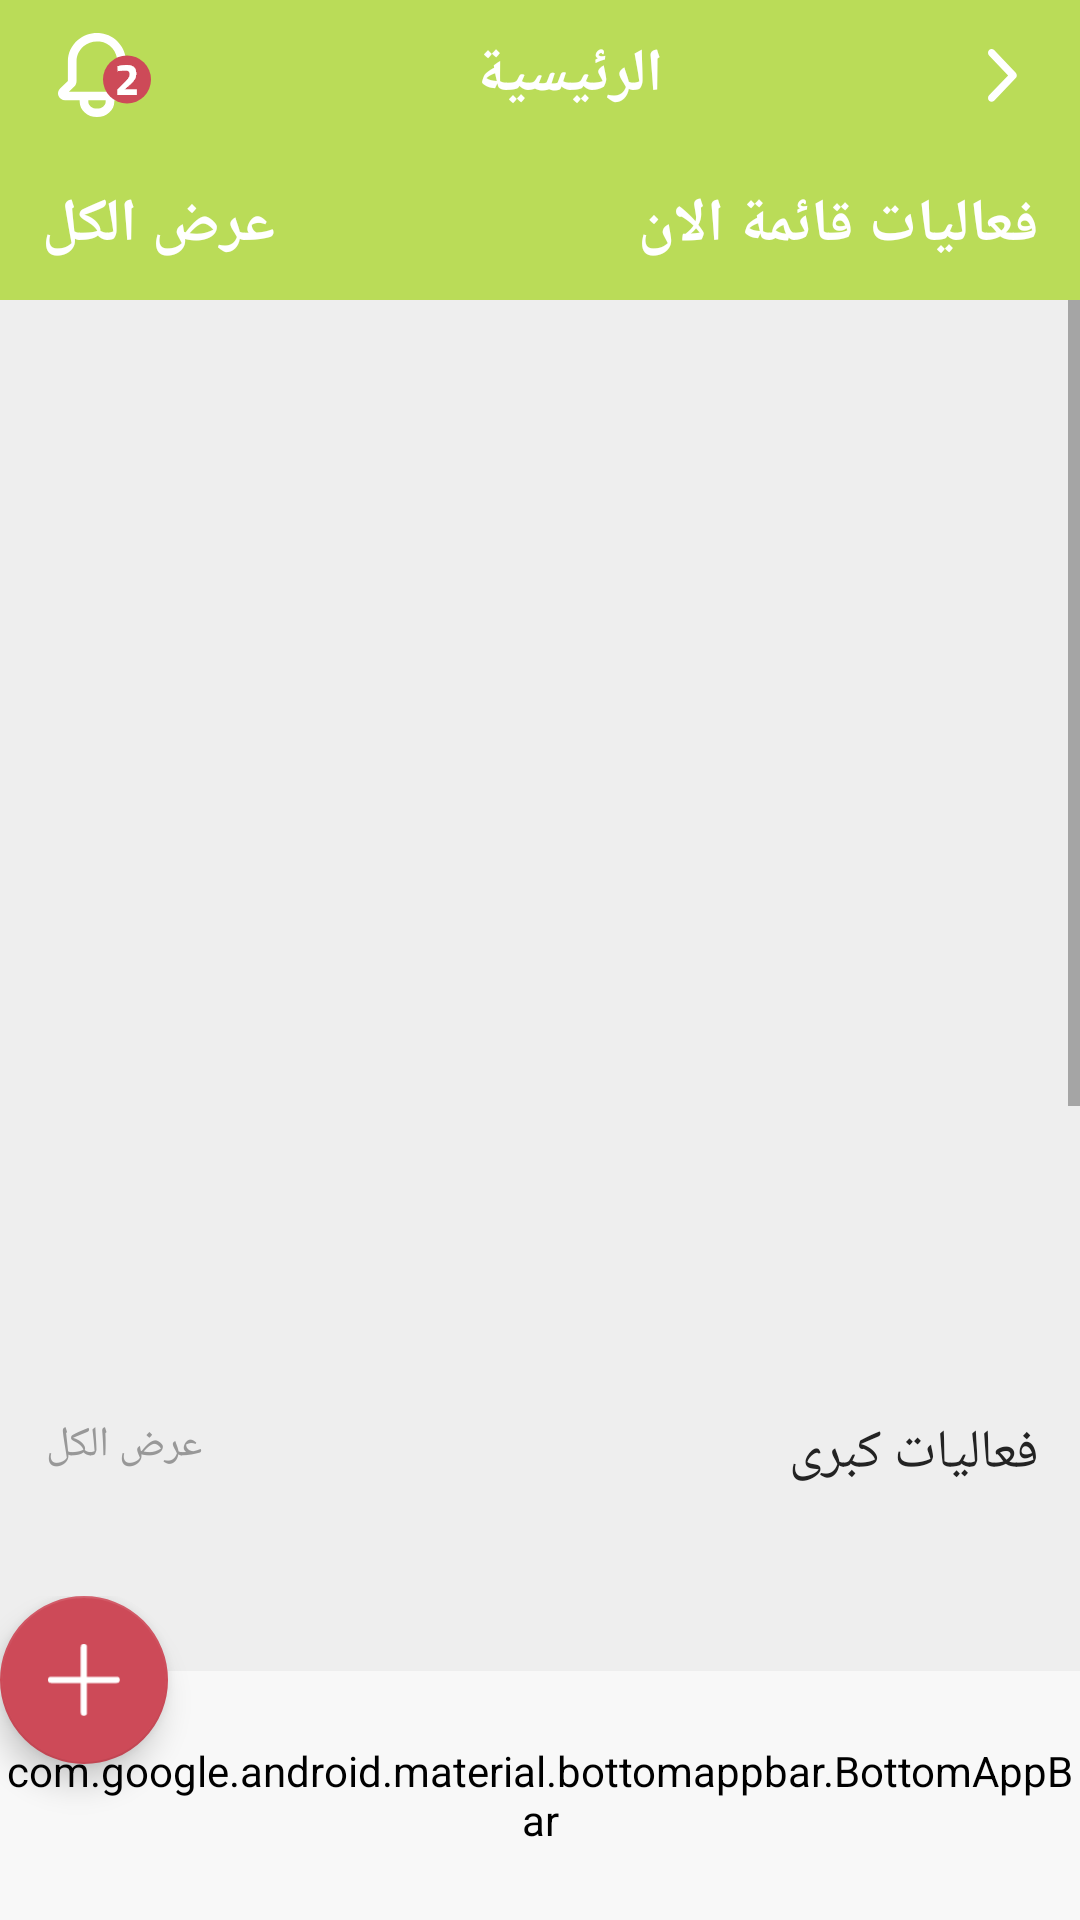

Here is an Android app screen rendered from its layout file. Give the layout XML and the strings, colors and styles it references.
<!-- AndroidManifest.xml: application theme AppTheme -->
<!-- res/layout/activity_home.xml -->
<?xml version="1.0" encoding="utf-8"?>
<androidx.constraintlayout.widget.ConstraintLayout
    xmlns:android="http://schemas.android.com/apk/res/android"
    xmlns:app="http://schemas.android.com/apk/res-auto"
    xmlns:tools="http://schemas.android.com/tools"
    android:layout_width="match_parent"
    android:layout_height="match_parent"
    tools:context=".Home">

    <include
        android:id="@+id/appbar"
        layout="@layout/appbar" />

    <androidx.constraintlayout.widget.ConstraintLayout
        android:id="@+id/appbar_text"
        android:layout_width="match_parent"
        android:layout_height="50dp"
        android:background="#BADC58"
        app:layout_constraintBottom_toBottomOf="parent"
        app:layout_constraintEnd_toEndOf="parent"
        app:layout_constraintStart_toStartOf="parent"
        app:layout_constraintTop_toBottomOf="@id/appbar"
        app:layout_constraintVertical_bias="0">

        <TextView
            android:layout_width="wrap_content"
            android:layout_height="wrap_content"
            android:text="فعاليات قائمة الان"
            android:textColor="#FFFFFF"
            android:textSize="20dp"
            android:textStyle="bold"
            app:layout_constraintBottom_toBottomOf="parent"
            app:layout_constraintEnd_toEndOf="parent"
            app:layout_constraintHorizontal_bias="0.94"
            app:layout_constraintStart_toStartOf="parent"
            app:layout_constraintTop_toTopOf="parent"
            app:layout_constraintVertical_bias="0.5" />

        <TextView
            android:layout_width="wrap_content"
            android:layout_height="wrap_content"
            android:text="عرض الكل"
            android:textColor="#FFFFFF"
            android:textSize="20dp"
            android:textStyle="bold"
            app:layout_constraintBottom_toBottomOf="parent"
            app:layout_constraintEnd_toEndOf="parent"
            app:layout_constraintHorizontal_bias="0.05"
            app:layout_constraintStart_toStartOf="parent"
            app:layout_constraintTop_toTopOf="parent"
            app:layout_constraintVertical_bias="0.5"
            android:onClick="Show_all_Events"
            />
    </androidx.constraintlayout.widget.ConstraintLayout>

        <ScrollView
            android:layout_width="match_parent"
            android:layout_height="0dp"
            android:background="#EEEEEE"
            app:layout_constraintTop_toBottomOf="@id/appbar_text">

            <androidx.constraintlayout.widget.ConstraintLayout
                android:layout_width="match_parent"
                android:layout_height="wrap_content">

                <LinearLayout
                    android:id="@+id/linearlayout_1"
                    android:layout_width="match_parent"
                    android:layout_height="347dp"
                    app:layout_constraintBottom_toBottomOf="parent"
                    app:layout_constraintEnd_toEndOf="parent"
                    app:layout_constraintStart_toStartOf="parent"
                    app:layout_constraintTop_toTopOf="parent"
                    app:layout_constraintVertical_bias="0.0"
                    android:orientation="horizontal"
                    >

                    <androidx.recyclerview.widget.RecyclerView
                        android:id="@+id/recyclerView"
                        android:layout_width="wrap_content"
                        android:layout_height="wrap_content"
                        >
                    </androidx.recyclerview.widget.RecyclerView>
                </LinearLayout>

                <TextView
                    android:id="@+id/text_f3alyat"
                    android:layout_width="wrap_content"
                    android:layout_height="wrap_content"
                    android:text="فعاليات كبرى"
                    android:textColor="#232323"
                    android:textSize="18dp"
                    app:layout_constraintBottom_toBottomOf="parent"
                    app:layout_constraintEnd_toEndOf="parent"
                    app:layout_constraintHorizontal_bias="0.95"
                    app:layout_constraintStart_toStartOf="parent"
                    app:layout_constraintTop_toBottomOf="@+id/linearlayout_1"
                    app:layout_constraintVertical_bias="0"
                    android:layout_marginTop="25dp"
                    />

                <TextView
                    android:id="@+id/text_showAll"
                    android:layout_width="wrap_content"
                    android:layout_height="wrap_content"
                    android:text="عرض الكل"
                    android:textColor="#989898"
                    android:textSize="14dp"
                    app:layout_constraintBottom_toBottomOf="parent"
                    app:layout_constraintEnd_toEndOf="parent"
                    app:layout_constraintHorizontal_bias="0.05"
                    app:layout_constraintStart_toStartOf="parent"
                    app:layout_constraintTop_toBottomOf="@+id/linearlayout_1"
                    app:layout_constraintVertical_bias="0.0"
                    android:layout_marginTop="25dp"
                    android:onClick="Show_all_BigEvents"
                    />

                <LinearLayout
                    android:id="@+id/linearlayout_2"
                    android:layout_width="match_parent"
                    android:layout_height="253dp"
                    app:layout_constraintBottom_toBottomOf="parent"
                    app:layout_constraintEnd_toEndOf="parent"
                    app:layout_constraintStart_toStartOf="parent"
                    app:layout_constraintTop_toBottomOf="@id/text_showAll"
                    app:layout_constraintVertical_bias="0"
                    android:orientation="horizontal"
                    android:layout_marginTop="15dp"
                    >

                    <androidx.recyclerview.widget.RecyclerView
                        android:id="@+id/recyclerView_2"
                        android:layout_width="wrap_content"
                        android:layout_height="wrap_content"
                        >
                    </androidx.recyclerview.widget.RecyclerView>
                </LinearLayout>

                <TextView
                    android:id="@+id/text_f3alyat_2"
                    android:layout_width="wrap_content"
                    android:layout_height="wrap_content"
                    android:text="فعاليات صغرى"
                    android:textColor="#232323"
                    android:textSize="18dp"
                    app:layout_constraintBottom_toBottomOf="parent"
                    app:layout_constraintEnd_toEndOf="parent"
                    app:layout_constraintHorizontal_bias="0.95"
                    app:layout_constraintStart_toStartOf="parent"
                    app:layout_constraintTop_toBottomOf="@+id/linearlayout_2"
                    app:layout_constraintVertical_bias="0"
                    android:layout_marginTop="25dp"
                    />

                <TextView
                    android:id="@+id/text_showAll_2"
                    android:layout_width="wrap_content"
                    android:layout_height="wrap_content"
                    android:text="عرض الكل"
                    android:textColor="#989898"
                    android:textSize="14dp"
                    app:layout_constraintBottom_toBottomOf="parent"
                    app:layout_constraintEnd_toEndOf="parent"
                    app:layout_constraintHorizontal_bias="0.05"
                    app:layout_constraintStart_toStartOf="parent"
                    app:layout_constraintTop_toBottomOf="@+id/linearlayout_2"
                    app:layout_constraintVertical_bias="0.0"
                    android:layout_marginTop="25dp"
                    android:onClick="Show_all_SmallEvents"
                    />

                <LinearLayout
                    android:id="@+id/linearlayout_3"
                    android:layout_width="match_parent"
                    android:layout_height="253dp"
                    app:layout_constraintBottom_toBottomOf="parent"
                    app:layout_constraintEnd_toEndOf="parent"
                    app:layout_constraintStart_toStartOf="parent"
                    app:layout_constraintTop_toBottomOf="@id/text_showAll_2"
                    app:layout_constraintVertical_bias="0"
                    android:orientation="horizontal"
                    android:layout_marginTop="15dp"
                    >

                    <androidx.recyclerview.widget.RecyclerView
                        android:id="@+id/recyclerView_3"
                        android:layout_width="wrap_content"
                        android:layout_height="wrap_content"
                        >
                    </androidx.recyclerview.widget.RecyclerView>
                </LinearLayout>

                <TextView
                    android:id="@+id/text_f3alyat_3"
                    android:layout_width="wrap_content"
                    android:layout_height="wrap_content"
                    android:text="فعاليات ترفيهية"
                    android:textColor="#232323"
                    android:textSize="18dp"
                    app:layout_constraintBottom_toBottomOf="parent"
                    app:layout_constraintEnd_toEndOf="parent"
                    app:layout_constraintHorizontal_bias="0.95"
                    app:layout_constraintStart_toStartOf="parent"
                    app:layout_constraintTop_toBottomOf="@+id/linearlayout_3"
                    app:layout_constraintVertical_bias="0.0"
                    android:layout_marginTop="25dp"
                    />

                <TextView
                    android:id="@+id/text_showAll_3"
                    android:layout_width="wrap_content"
                    android:layout_height="wrap_content"
                    android:text="عرض الكل"
                    android:textColor="#989898"
                    android:textSize="14dp"
                    app:layout_constraintBottom_toBottomOf="parent"
                    app:layout_constraintEnd_toEndOf="parent"
                    app:layout_constraintHorizontal_bias="0.05"
                    app:layout_constraintStart_toStartOf="parent"
                    app:layout_constraintTop_toBottomOf="@+id/linearlayout_3"
                    app:layout_constraintVertical_bias="0.0"
                    android:layout_marginTop="25dp"
                    android:onClick="Show_all_FunEvents"
                    />

                <LinearLayout
                    android:id="@+id/linearlayout_4"
                    android:layout_width="match_parent"
                    android:layout_height="253dp"
                    app:layout_constraintBottom_toBottomOf="parent"
                    app:layout_constraintEnd_toEndOf="parent"
                    app:layout_constraintStart_toStartOf="parent"
                    app:layout_constraintTop_toBottomOf="@id/text_f3alyat_3"
                    app:layout_constraintVertical_bias="0"
                    android:orientation="horizontal"
                    android:layout_marginBottom="250dp"
                    >



                    <androidx.recyclerview.widget.RecyclerView
                        android:id="@+id/recyclerView_4"
                        android:layout_width="wrap_content"
                        android:layout_height="wrap_content"
                        >
                    </androidx.recyclerview.widget.RecyclerView>
                </LinearLayout>

            </androidx.constraintlayout.widget.ConstraintLayout>
        </ScrollView>

    <include
        android:id="@+id/bottom_bar"
        layout="@layout/bottom_app_bar" />
</androidx.constraintlayout.widget.ConstraintLayout>
<!-- res/layout/appbar.xml (included above) -->
<?xml version="1.0" encoding="utf-8"?>
<androidx.coordinatorlayout.widget.CoordinatorLayout xmlns:android="http://schemas.android.com/apk/res/android"
    xmlns:app="http://schemas.android.com/apk/res-auto"
    xmlns:tools="http://schemas.android.com/tools"
    android:layout_width="match_parent"
    android:layout_height="wrap_content">

    <com.google.android.material.appbar.AppBarLayout
        android:id="@+id/appbar_layout"
        android:layout_width="match_parent"
        android:layout_height="50dp"
        android:background="#BADC58"
        app:layout_constraintEnd_toStartOf="parent"
        app:layout_constraintStart_toEndOf="parent"
        app:layout_constraintTop_toTopOf="parent">

        <androidx.constraintlayout.widget.ConstraintLayout
            android:layout_width="match_parent"
            android:layout_height="50dp">

            <ImageView
                android:id="@+id/image1"
                android:layout_width="wrap_content"
                android:layout_height="wrap_content"
                android:src="@drawable/group_3217"
                app:layout_constraintBottom_toBottomOf="parent"
                app:layout_constraintEnd_toEndOf="parent"
                app:layout_constraintHorizontal_bias="0.05"
                app:layout_constraintStart_toStartOf="parent"
                app:layout_constraintTop_toTopOf="parent" />

            <TextView
                android:id="@+id/appbar_title"
                android:layout_width="wrap_content"
                android:layout_height="wrap_content"
                android:text="الرئيسية"
                android:textColor="#FFFFFF"
                android:textSize="20dp"
                android:textStyle="bold"
                app:layout_constraintBottom_toBottomOf="parent"
                app:layout_constraintEnd_toStartOf="@id/image2"
                app:layout_constraintStart_toEndOf="@id/image1"
                app:layout_constraintTop_toTopOf="parent" />

            <ImageView
                android:id="@+id/image2"
                android:layout_width="wrap_content"
                android:layout_height="wrap_content"
                android:onClick="BACK"
                android:src="@drawable/group_1744"
                app:layout_constraintBottom_toBottomOf="parent"
                app:layout_constraintEnd_toEndOf="parent"
                app:layout_constraintHorizontal_bias="0.94"
                app:layout_constraintStart_toStartOf="parent"
                app:layout_constraintTop_toTopOf="parent" />

        </androidx.constraintlayout.widget.ConstraintLayout>

    </com.google.android.material.appbar.AppBarLayout>
</androidx.coordinatorlayout.widget.CoordinatorLayout>
<!-- res/layout/bottom_app_bar.xml (included above) -->
<?xml version="1.0" encoding="utf-8"?>
<androidx.coordinatorlayout.widget.CoordinatorLayout
    xmlns:android="http://schemas.android.com/apk/res/android"
    xmlns:app="http://schemas.android.com/apk/res-auto"
    xmlns:tools="http://schemas.android.com/tools"
    android:layout_width="match_parent"
    android:layout_height="108dp"
    android:layout_gravity="bottom"
    app:layout_constraintBottom_toBottomOf="parent">

    <com.google.android.material.bottomappbar.BottomAppBar
        android:id="@+id/Bottom_app_bar"
        android:layout_width="match_parent"
        android:layout_height="83dp"
        android:layout_gravity="bottom"
        android:backgroundTint="#F8F8F8"
        app:fabCradleMargin="0dp"
        app:fabCradleRoundedCornerRadius="0dp">

        <androidx.constraintlayout.widget.ConstraintLayout
            android:layout_width="match_parent"
            android:layout_height="wrap_content">

            <TextView
                android:id="@+id/icon1"
                android:layout_width="wrap_content"
                android:layout_height="wrap_content"
                android:drawableTop="@drawable/_icon_olor2"
                android:drawableTint="#9A9A9A"
                android:text="حسابي"
                android:textColor="#9A9A9A"
                android:textSize="14dp"
                app:layout_constraintBottom_toBottomOf="parent"
                app:layout_constraintEnd_toEndOf="parent"
                app:layout_constraintHorizontal_bias="0"
                app:layout_constraintStart_toStartOf="parent"
                app:layout_constraintTop_toTopOf="parent"
                android:onClick="GoTo_Profile"
                />

            <TextView
                android:id="@+id/icon2"
                android:layout_width="wrap_content"
                android:layout_height="wrap_content"
                android:drawableTop="@drawable/check_form"
                android:drawableTint="#9A9A9A"
                android:text="فعالياتي"
                android:textColor="#9A9A9A"
                android:textSize="14dp"
                app:layout_constraintBottom_toBottomOf="parent"
                app:layout_constraintEnd_toEndOf="parent"
                app:layout_constraintHorizontal_bias="0.13"
                app:layout_constraintStart_toEndOf="@+id/icon1"
                app:layout_constraintTop_toTopOf="parent"
                android:onClick="GoTo_my_events"
                />

            <TextView
                android:id="@+id/icon3"
                android:layout_width="wrap_content"
                android:layout_height="wrap_content"
                android:drawableTop="@drawable/_icons___close_copy_2"
                android:drawableTint="#9A9A9A"
                android:text="بحث"
                android:textColor="#9A9A9A"
                android:textSize="14dp"
                app:layout_constraintBottom_toBottomOf="parent"
                app:layout_constraintEnd_toStartOf="@+id/icon4"
                app:layout_constraintHorizontal_bias="0.87"
                app:layout_constraintStart_toStartOf="parent"
                app:layout_constraintTop_toTopOf="parent"
                android:onClick="GoToSearch_icon"
                />

            <TextView
                android:id="@+id/icon4"
                android:layout_width="wrap_content"
                android:layout_height="wrap_content"
                android:drawableTop="@drawable/_icon_olor"
                android:drawableTint="#9A9A9A"
                android:text="الرئيسية"
                android:textColor="#9A9A9A"
                android:textSize="14dp"
                app:layout_constraintBottom_toBottomOf="parent"
                app:layout_constraintEnd_toEndOf="parent"
                app:layout_constraintHorizontal_bias="0.95"
                app:layout_constraintStart_toStartOf="parent"
                app:layout_constraintTop_toTopOf="parent"
                android:onClick="GoToHome_icon"
            />

        </androidx.constraintlayout.widget.ConstraintLayout>
    </com.google.android.material.bottomappbar.BottomAppBar>

    <com.google.android.material.floatingactionbutton.FloatingActionButton
        android:id="@+id/fab"
        android:layout_width="wrap_content"
        android:layout_height="wrap_content"
        app:backgroundTint="#CD4A58"
        android:src="@drawable/union_5"
        app:layout_anchor="@id/Bottom_app_bar"
        android:onClick="GoTo_CreateEvents"
        />
</androidx.coordinatorlayout.widget.CoordinatorLayout>
<!-- resources referenced by this layout -->
<resources>
  <!-- drawable _icon_olor: png bitmap (drawable-hdpi, 517 bytes) -->
  <!-- drawable _icon_olor2: png bitmap (drawable-mdpi, 426 bytes) -->
  <!-- drawable _icons___close_copy_2: png bitmap (drawable-hdpi, 587 bytes) -->
  <!-- drawable check_form: png bitmap (drawable-hdpi, 484 bytes) -->
  <!-- drawable group_1744: png bitmap (drawable-hdpi, 512 bytes) -->
  <!-- drawable group_3217: png bitmap (drawable-hdpi, 1407 bytes) -->
  <!-- drawable union_5: png bitmap (drawable-hdpi, 299 bytes) -->
  <style name="AppTheme" parent="Theme.AppCompat.Light.NoActionBar">
          <item name="colorPrimary">#A3CB38</item>
      </style>
</resources>
